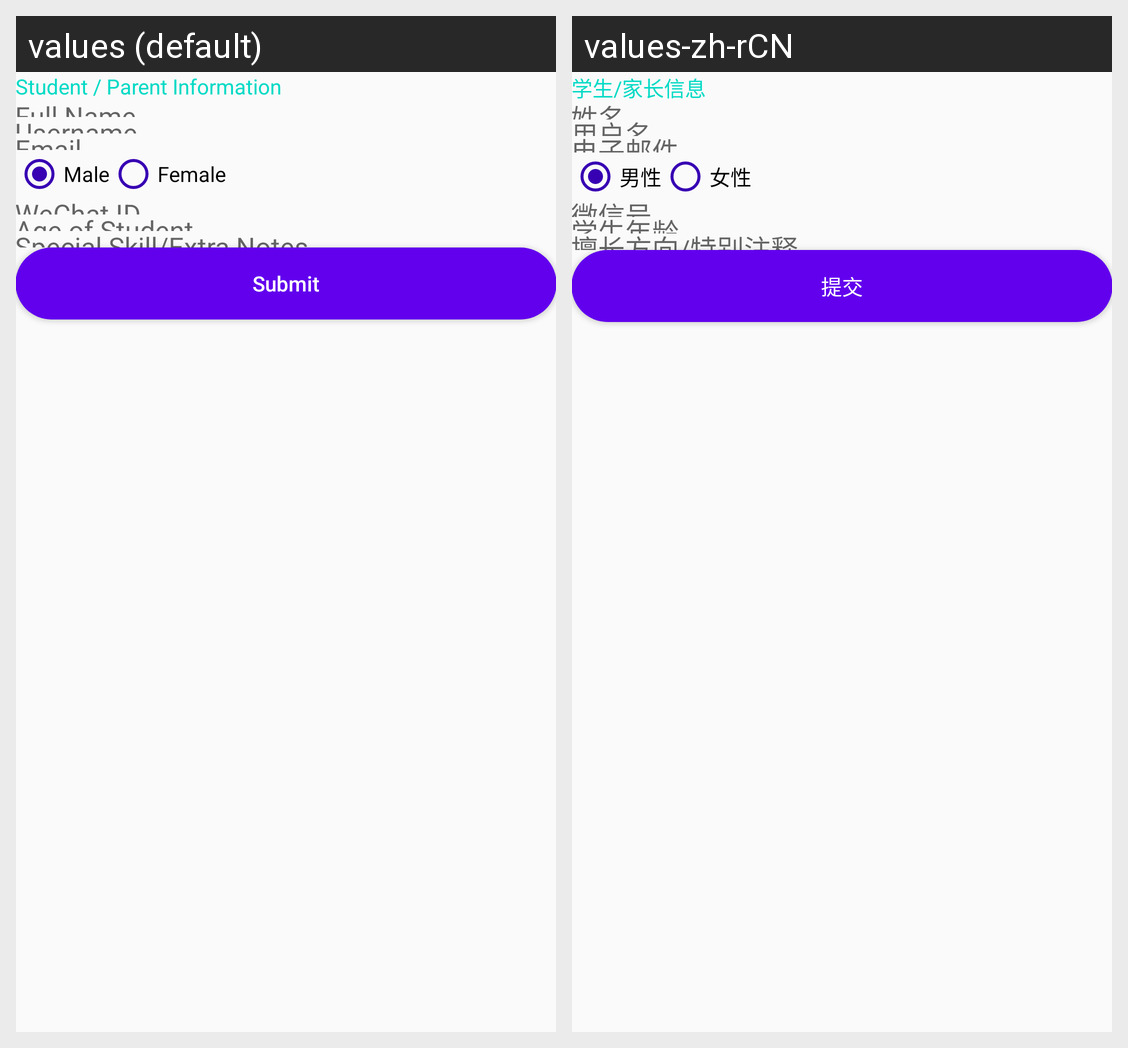

The Android screen above is rendered under two locales of the same app. Produce the string resources it draws, with the default and per-locale values.
Android screen res/layout/activity_student_profile.xml rendered under 2 locales, left to right: values (default), values-zh-rCN. Device: Nexus 5 (rendered at 1080×1920; each locale shown at half size, 540×960, under a caption strip naming it); theme AppTheme.
Strings drawn on this screen, with the default value and each locale's value (text and hints the layout hard-codes, and strings that could not be matched under every locale, appear in the picture but are not listed):

parent_msg
  values: Student / Parent Information
  values-zh-rCN: 学生/家长信息

radio_male
  values: Male
  values-zh-rCN: 男性

radio_female
  values: Female
  values-zh-rCN: 女性

submit
  values: Submit
  values-zh-rCN: 提交
